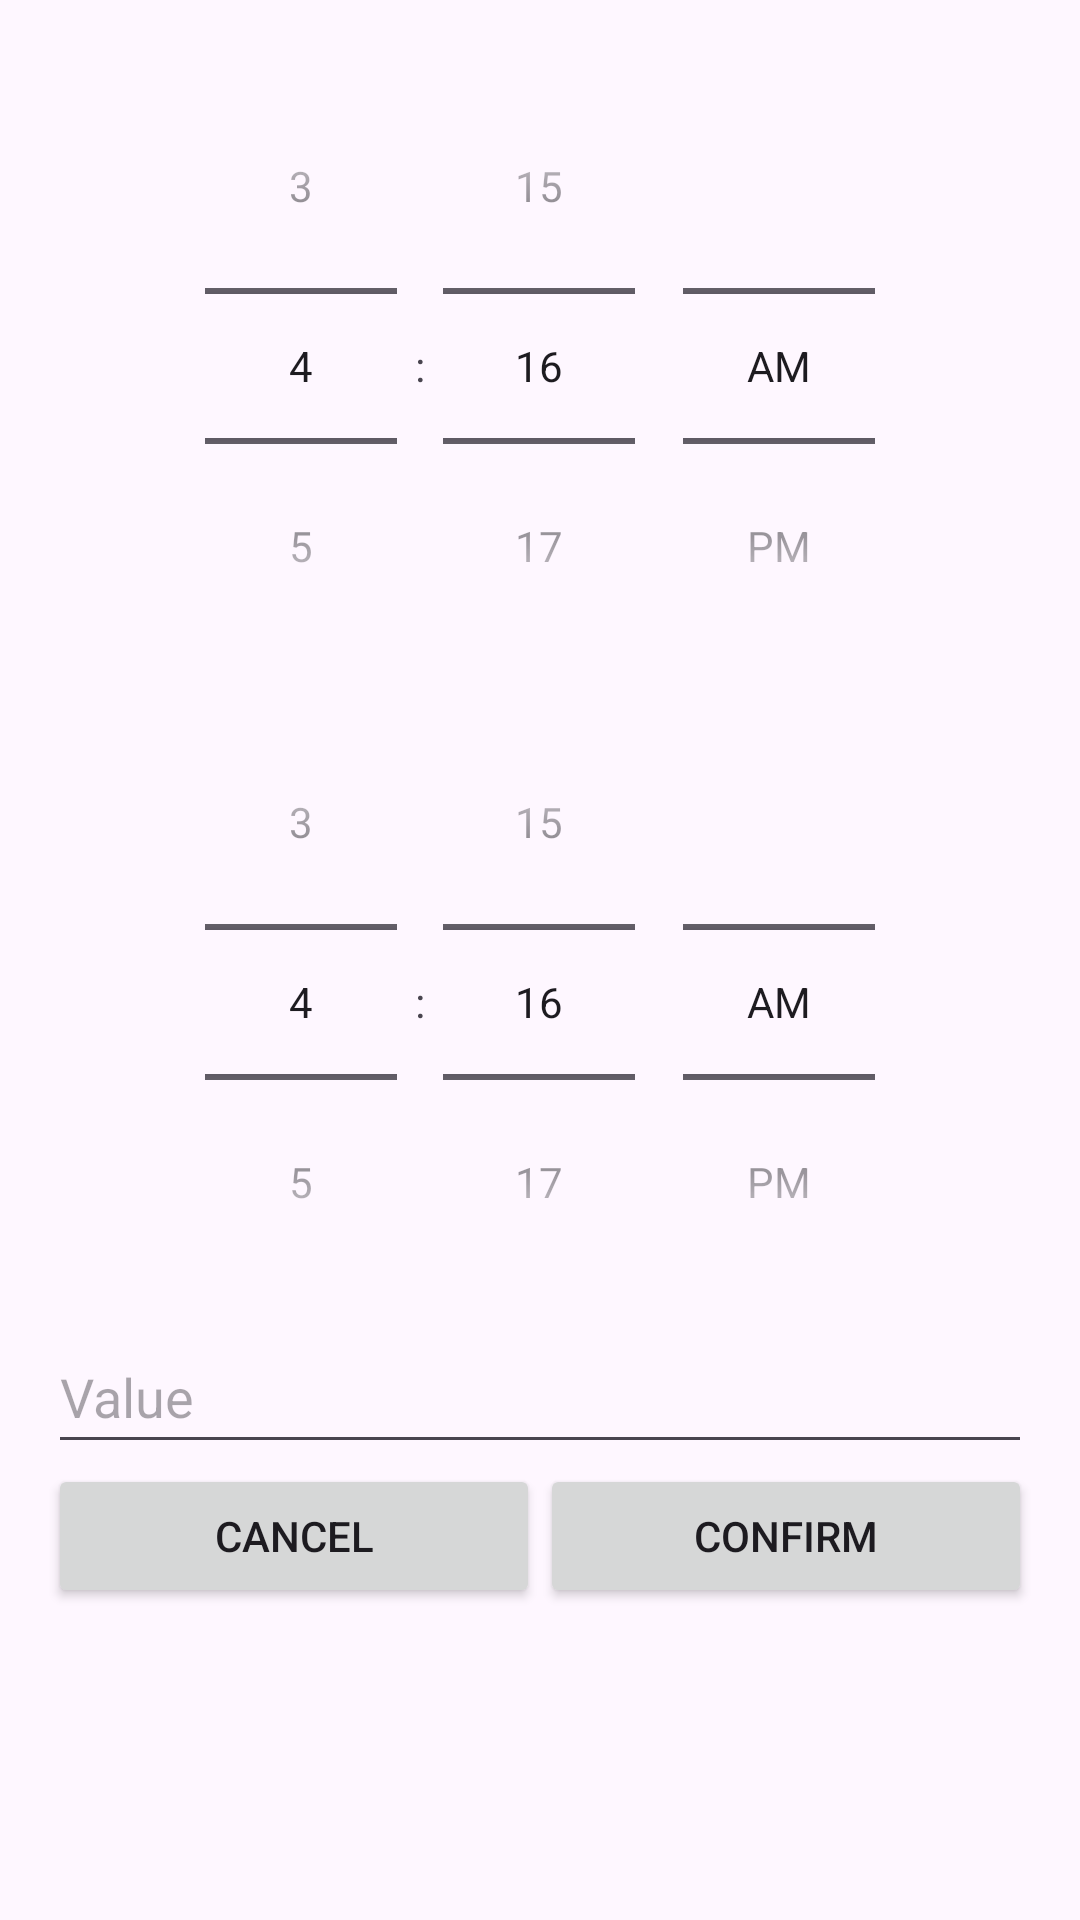

Write the Android layout XML for this screen, with the resource values it uses.
<!-- AndroidManifest.xml: application theme Theme.SmartLight -->
<!-- res/layout/screen3.xml -->
<LinearLayout xmlns:android="http://schemas.android.com/apk/res/android"
    android:layout_width="match_parent"
    android:layout_height="match_parent"
    android:orientation="vertical"
    android:padding="16dp">





    <TimePicker
        android:id="@+id/timePicker1"
        android:layout_width="match_parent"
        android:layout_height="wrap_content"
        android:timePickerMode="spinner"

        />


    <TimePicker
        android:id="@+id/timePicker2"
        android:layout_width="match_parent"
        android:layout_height="wrap_content"
        android:timePickerMode="spinner"
        />


    <EditText
        android:id="@+id/valueInput"
        android:layout_width="match_parent"
        android:layout_height="wrap_content"
        android:minHeight="48dp"
        android:hint="Value"
        android:inputType="numberDecimal"/>


    <LinearLayout
        android:layout_width="match_parent"
        android:layout_height="wrap_content"
        android:orientation="horizontal">

        <Button
            android:id="@+id/cancelButton"
            android:layout_width="0dp"
            android:layout_height="wrap_content"
            android:layout_weight="1"
            android:text="Cancel"/>

        <Button
            android:id="@+id/confirmButton"
            android:layout_width="0dp"
            android:layout_height="wrap_content"
            android:layout_weight="1"
            android:text="Confirm"/>
    </LinearLayout>






    <View
        android:layout_width="match_parent"
        android:layout_height="0dp"
        android:layout_weight="1"/>


</LinearLayout>
<!-- resources referenced by this layout -->
<resources>
  <style name="Theme.SmartLight" parent="Base.Theme.SmartLight" />
  <style name="Base.Theme.SmartLight" parent="Theme.Material3.DayNight.NoActionBar">
          
          
      </style>
</resources>
